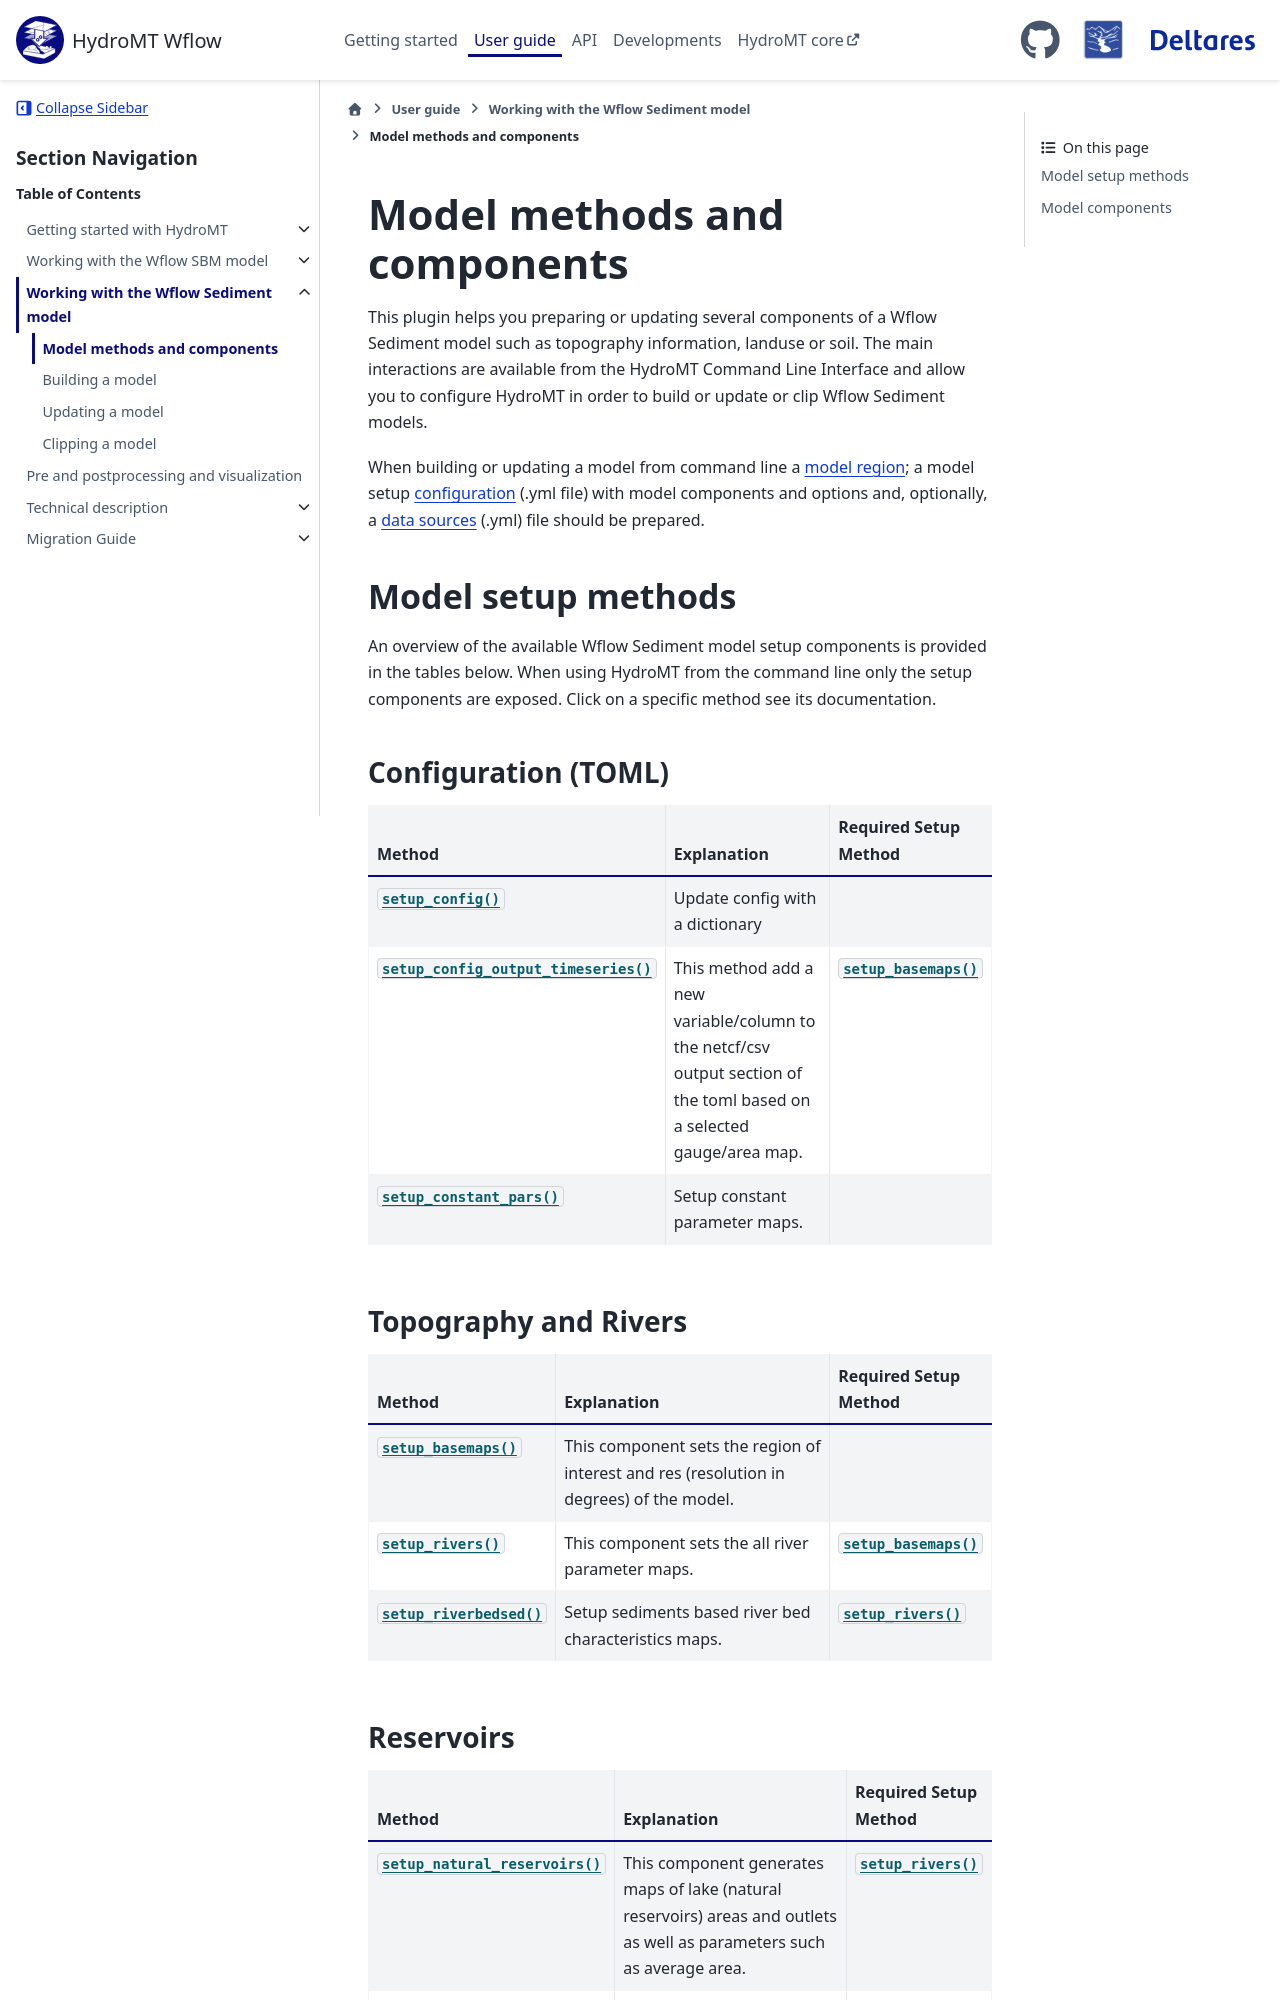

repository: Deltares/hydromt_wflow · page: dev/user_guide/3_sediment_model/1_methods_components.html · generator: sphinx

============================
Model methods and components
============================

This plugin helps you preparing or updating several components of a Wflow Sediment model such as topography information, landuse or soil.
The main interactions are available from the HydroMT Command Line Interface and allow you to configure
HydroMT in order to build or update or clip Wflow Sediment models.

When building or updating a model from command line a
`model region <https://deltares.github.io/hydromt/latest/user_guide/models/model_region.html>`_; a model setup
:ref:`configuration <model_config_sed>` (.yml file) with model components and options and, optionally,
a `data sources <https://deltares.github.io/hydromt/latest/user_guide/data_catalog/data_overview.html>`_ (.yml) file should be prepared.

.. currentmodule:: hydromt_wflow

.. _model_methods_sed:

Model setup methods
===================

An overview of the available Wflow Sediment model setup components
is provided in the tables below. When using HydroMT from the command line only the
setup components are exposed. Click on
a specific method see its documentation.

Configuration (TOML)
--------------------

.. list-table::
    :widths: 20 60 20
    :header-rows: 1
    :stub-columns: 1

    * - Method
      - Explanation
      - Required Setup Method
    * - :py:meth:`~WflowSedimentModel.setup_config`
      - Update config with a dictionary
      -
    * - :py:meth:`~WflowSedimentModel.setup_config_output_timeseries`
      - This method add a new variable/column to the netcf/csv output section of the toml based on a selected gauge/area map.
      - :py:meth:`~WflowSedimentModel.setup_basemaps`
    * - :py:meth:`~WflowSedimentModel.setup_constant_pars`
      - Setup constant parameter maps.
      -

Topography and Rivers
---------------------

.. list-table::
    :widths: 20 60 20
    :header-rows: 1
    :stub-columns: 1

    * - Method
      - Explanation
      - Required Setup Method
    * - :py:meth:`~WflowSedimentModel.setup_basemaps`
      - This component sets the region of interest and res (resolution in degrees) of the model.
      -
    * - :py:meth:`~WflowSedimentModel.setup_rivers`
      - This component sets the all river parameter maps.
      - :py:meth:`~WflowSedimentModel.setup_basemaps`
    * - :py:meth:`~WflowSedimentModel.setup_riverbedsed`
      - Setup sediments based river bed characteristics maps.
      - :py:meth:`~WflowSedimentModel.setup_rivers`
